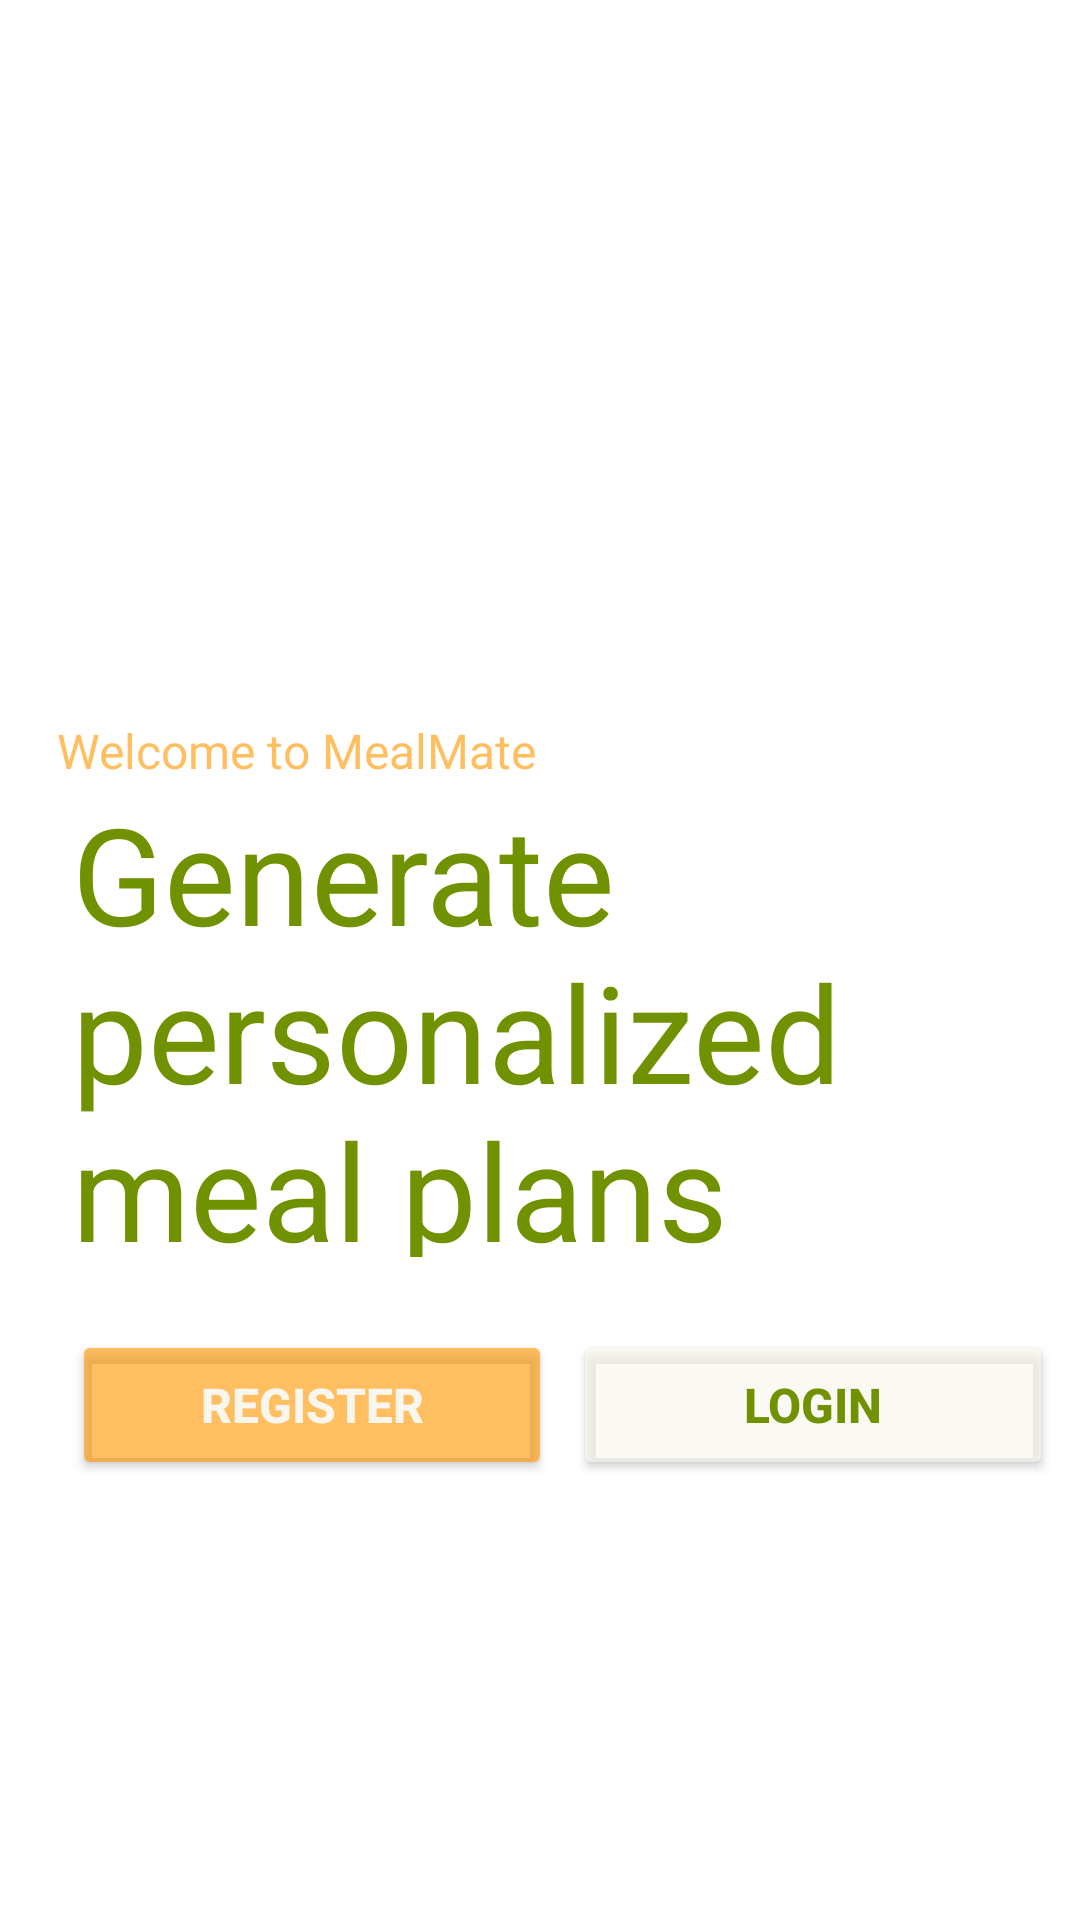

Android layout source for this screen:
<!-- AndroidManifest.xml: application theme Theme.MealMate -->
<!-- res/layout/activity_validation.xml -->
<?xml version="1.0" encoding="utf-8"?>
<androidx.constraintlayout.widget.ConstraintLayout xmlns:android="http://schemas.android.com/apk/res/android"
    xmlns:app="http://schemas.android.com/apk/res-auto"
    xmlns:tools="http://schemas.android.com/tools"
    android:id="@+id/main"
    android:layout_width="match_parent"
    android:layout_height="match_parent"
    tools:context=".ValidationActivity"
    android:background="@drawable/splash_background">

    <TextView
        android:id="@+id/textView3"
        android:layout_width="wrap_content"
        android:layout_height="wrap_content"
        android:layout_marginStart="26dp"
        android:layout_marginEnd="244dp"
        android:text="Welcome to MealMate"
        android:textColor="#9EFF9800"
        android:textSize="16sp"
        app:layout_constraintBottom_toBottomOf="parent"
        app:layout_constraintEnd_toEndOf="parent"
        app:layout_constraintHorizontal_bias="0.105"
        app:layout_constraintStart_toStartOf="parent"
        app:layout_constraintTop_toTopOf="parent"
        app:layout_constraintVertical_bias="0.387" />

    <TextView
        android:id="@+id/textView2"
        android:layout_width="314dp"
        android:layout_height="158dp"
        android:layout_marginStart="24dp"
        android:layout_marginEnd="73dp"
        android:text="Generate personalized meal plans"
        android:textColor="#709100"
        android:textSize="45sp"
        app:layout_constraintBottom_toBottomOf="parent"
        app:layout_constraintEnd_toEndOf="parent"
        app:layout_constraintHorizontal_bias="0.0"
        app:layout_constraintStart_toStartOf="parent"
        app:layout_constraintTop_toBottomOf="@+id/textView3"
        app:layout_constraintVertical_bias="0.0" />

    <Button
        android:id="@+id/create_account_button"
        android:layout_width="160dp"
        android:layout_height="50dp"
        android:layout_marginStart="24dp"
        android:layout_marginTop="8dp"
        android:backgroundTint="#9EFF9800"
        android:text="Register"
        android:textColor="#F9F6EE"
        android:textSize="16sp"
        android:textStyle="bold"
        app:layout_constraintBottom_toBottomOf="parent"
        app:layout_constraintStart_toStartOf="parent"
        app:layout_constraintTop_toBottomOf="@+id/textView2"
        app:layout_constraintVertical_bias="0.1" />

    <Button
        android:id="@+id/login_button"
        android:layout_width="160dp"
        android:layout_height="50dp"
        android:layout_marginStart="7dp"
        android:layout_marginTop="8dp"
        android:layout_marginEnd="16dp"
        android:backgroundTint="#A9F9F6EE"
        android:text="Login"
        android:textColor="#709100"
        android:textSize="16sp"
        android:textStyle="bold"
        app:layout_constraintBottom_toBottomOf="parent"
        app:layout_constraintEnd_toEndOf="parent"
        app:layout_constraintHorizontal_bias="0.046"
        app:layout_constraintStart_toEndOf="@+id/create_account_button"
        app:layout_constraintTop_toBottomOf="@+id/textView2"
        app:layout_constraintVertical_bias="0.1" />

</androidx.constraintlayout.widget.ConstraintLayout>
<!-- resources referenced by this layout -->
<resources>
  <style name="Theme.MealMate" parent="Theme.MaterialComponents.DayNight.DarkActionBar">
          
          <item name="colorPrimary">@android:color/holo_green_light</item>
          <item name="colorPrimaryVariant">@android:color/holo_green_light</item>
          <item name="colorOnPrimary">@color/white</item>
          
          <item name="colorSecondary">@color/teal_200</item>
          <item name="colorSecondaryVariant">@color/teal_700</item>
          <item name="colorOnSecondary">@color/black</item>
          
          <item name="android:statusBarColor">?attr/colorPrimaryVariant</item>
          
      </style>
  <color name="white">#FFFFFF</color>
  <color name="teal_200">#FF03DAC5</color>
  <color name="teal_700">#FF018786</color>
  <color name="black">#FF000000</color>
</resources>
